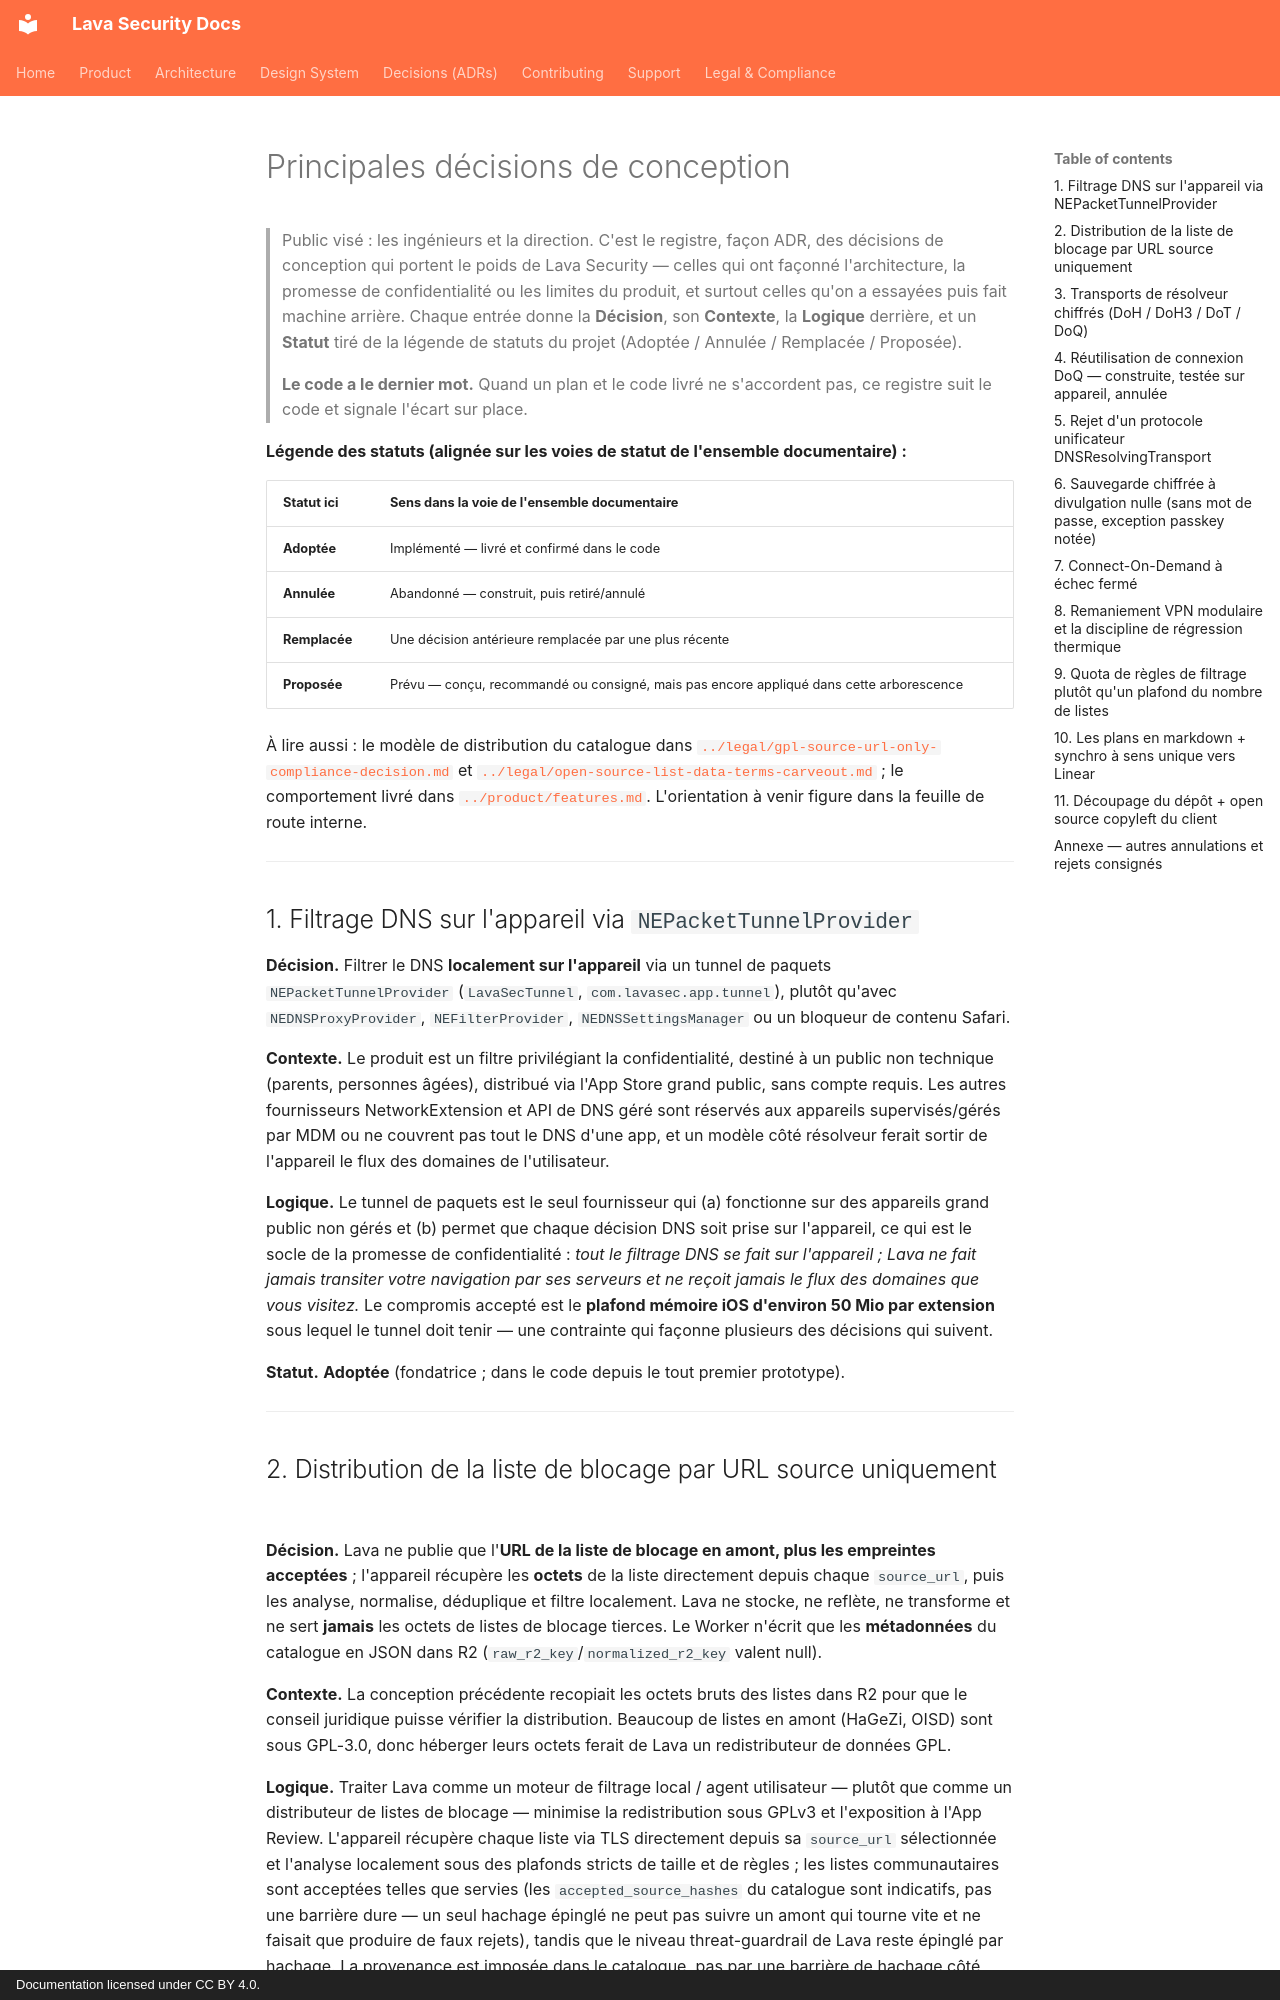

repository: lavasecurity/lavasec-doc · page: decisions/key-decisions.fr/index.html · generator: mkdocs · copyright: Documentation licensed under CC BY 4.0.

---
last_reviewed: 2026-06-20
owner: engineering
source_repos: [lavasec-ios]
grounded_at: {lavasec-ios: "e1e4fe9"}
---

# Principales décisions de conception {#key-design-decisions}

> Public visé : les ingénieurs et la direction. C'est le registre, façon ADR, des décisions de conception qui portent le poids de Lava Security — celles qui ont façonné l'architecture, la promesse de confidentialité ou les limites du produit, et surtout celles qu'on a essayées puis fait machine arrière. Chaque entrée donne la **Décision**, son **Contexte**, la **Logique** derrière, et un **Statut** tiré de la légende de statuts du projet (Adoptée / Annulée / Remplacée / Proposée).
>
> **Le code a le dernier mot.** Quand un plan et le code livré ne s'accordent pas, ce registre suit le code et signale l'écart sur place.

**Légende des statuts (alignée sur les voies de statut de l'ensemble documentaire) :**

| Statut ici | Sens dans la voie de l'ensemble documentaire |
|---|---|
| **Adoptée** | Implémenté — livré et confirmé dans le code |
| **Annulée** | Abandonné — construit, puis retiré/annulé |
| **Remplacée** | Une décision antérieure remplacée par une plus récente |
| **Proposée** | Prévu — conçu, recommandé ou consigné, mais pas encore appliqué dans cette arborescence |

À lire aussi : le modèle de distribution du catalogue dans [`../legal/gpl-source-url-only-compliance-decision.md`](../legal/gpl-source-url-only-compliance-decision.md) et [`../legal/open-source-list-data-terms-carveout.md`](../legal/open-source-list-data-terms-carveout.md) ; le comportement livré dans [`../product/features.md`](../product/features.md). L'orientation à venir figure dans la feuille de route interne.

---

## 1. Filtrage DNS sur l'appareil via `NEPacketTunnelProvider` {#1-on-device-dns-filtering-via-nepackettunnelprovider}

**Décision.** Filtrer le DNS **localement sur l'appareil** via un tunnel de paquets `NEPacketTunnelProvider` (`LavaSecTunnel`, `com.lavasec.app.tunnel`), plutôt qu'avec `NEDNSProxyProvider`, `NEFilterProvider`, `NEDNSSettingsManager` ou un bloqueur de contenu Safari.

**Contexte.** Le produit est un filtre privilégiant la confidentialité, destiné à un public non technique (parents, personnes âgées), distribué via l'App Store grand public, sans compte requis. Les autres fournisseurs NetworkExtension et API de DNS géré sont réservés aux appareils supervisés/gérés par MDM ou ne couvrent pas tout le DNS d'une app, et un modèle côté résolveur ferait sortir de l'appareil le flux des domaines de l'utilisateur.

**Logique.** Le tunnel de paquets est le seul fournisseur qui (a) fonctionne sur des appareils grand public non gérés et (b) permet que chaque décision DNS soit prise sur l'appareil, ce qui est le socle de la promesse de confidentialité : *tout le filtrage DNS se fait sur l'appareil ; Lava ne fait jamais transiter votre navigation par ses serveurs et ne reçoit jamais le flux des domaines que vous visitez.* Le compromis accepté est le **plafond mémoire iOS d'environ 50 Mio par extension** sous lequel le tunnel doit tenir — une contrainte qui façonne plusieurs des décisions qui suivent.

**Statut.** **Adoptée** (fondatrice ; dans le code depuis le tout premier prototype).

---
